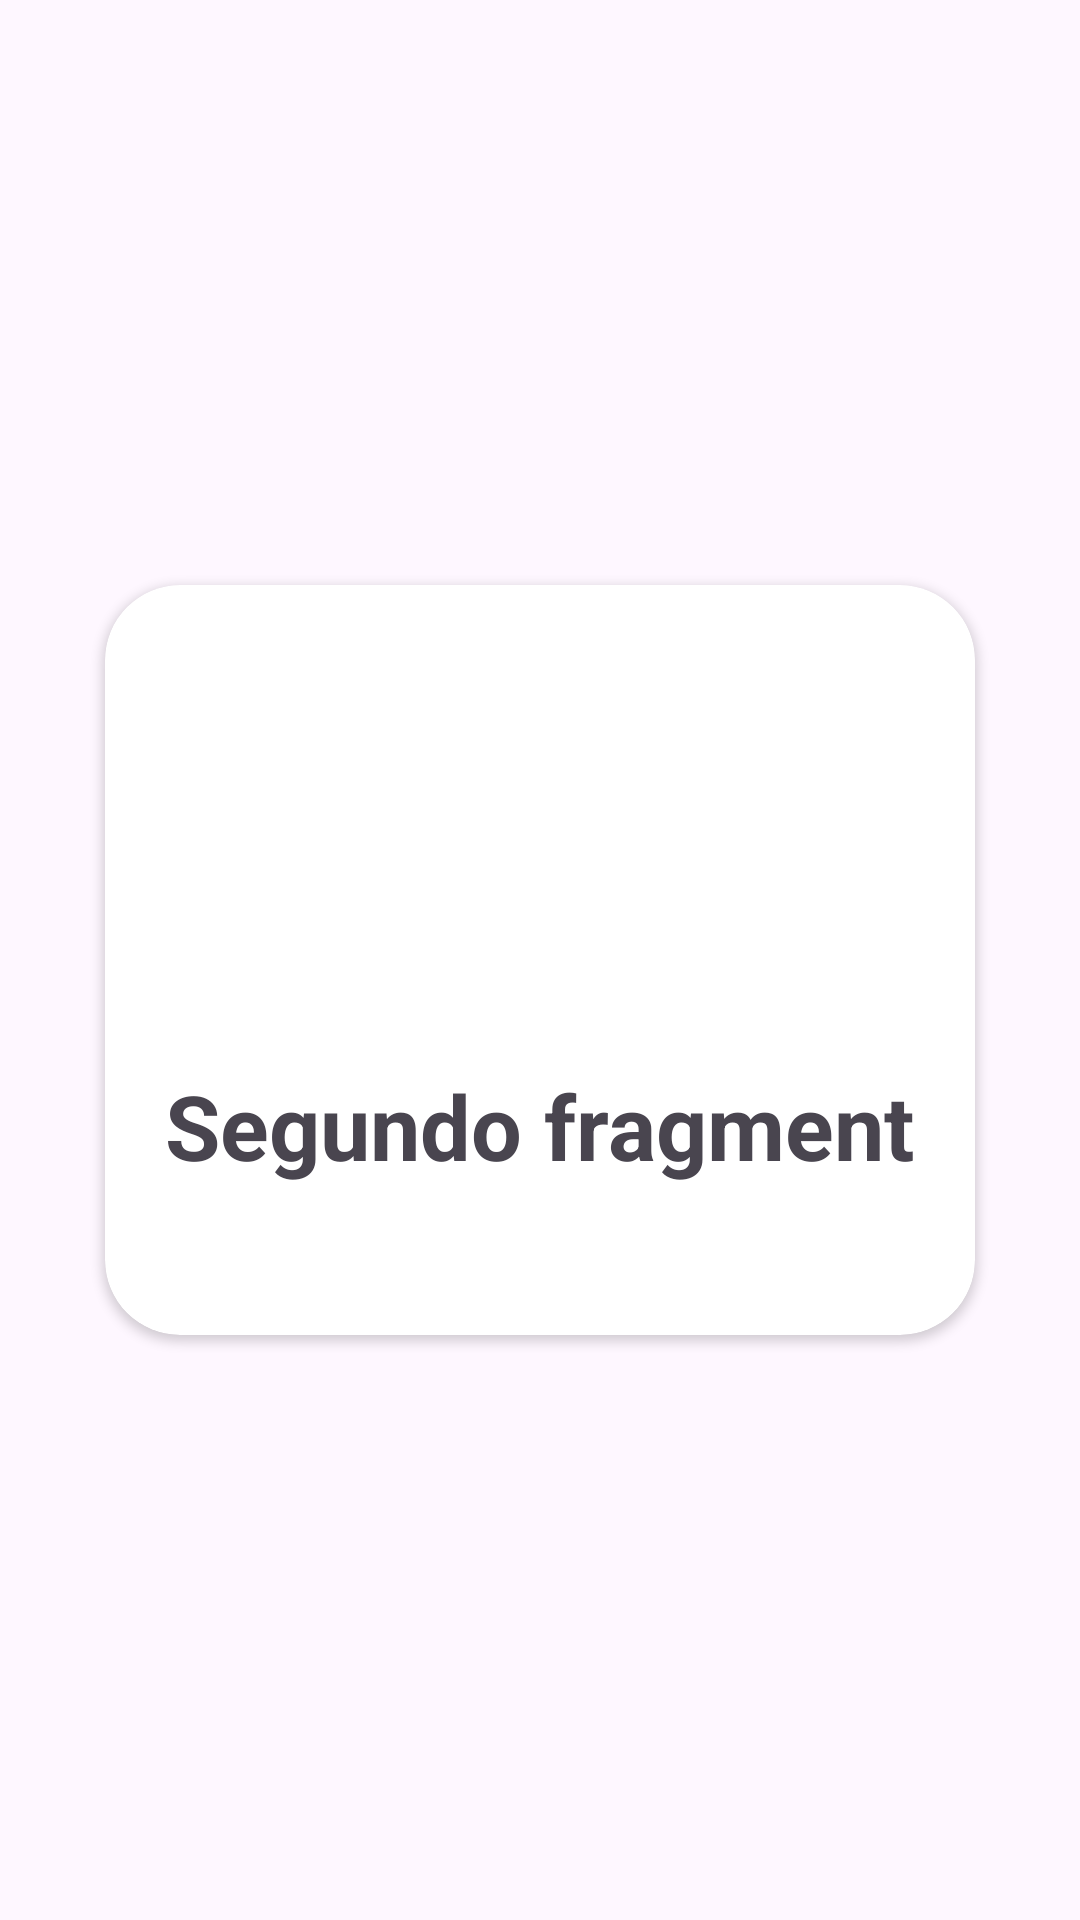

Layout XML and referenced resources for this Android screen:
<!-- AndroidManifest.xml: application theme Theme.Dm_interfaz_cq -->
<!-- res/layout/fragment_second.xml -->
<?xml version="1.0" encoding="utf-8"?>
<androidx.constraintlayout.widget.ConstraintLayout xmlns:android="http://schemas.android.com/apk/res/android"
    xmlns:app="http://schemas.android.com/apk/res-auto"
    xmlns:tools="http://schemas.android.com/tools"
    android:layout_width="match_parent"
    android:layout_height="match_parent"
    tools:context=".ui.fragments.SecondFragment">

    <androidx.cardview.widget.CardView
        android:id="@+id/card_2_fragment"
        android:layout_width="match_parent"
        android:layout_height="250dp"
        android:layout_margin="35dp"
        android:animateLayoutChanges="false"
        app:cardCornerRadius="25dp"
        app:layout_constraintBottom_toBottomOf="parent"
        app:layout_constraintEnd_toEndOf="parent"
        app:layout_constraintStart_toStartOf="parent"
        app:layout_constraintTop_toTopOf="parent"

        >

        <androidx.constraintlayout.widget.ConstraintLayout
            android:layout_width="match_parent"
            android:layout_height="match_parent"
            android:orientation="vertical">

            <ImageView
                android:id="@+id/imageView42"
                android:layout_width="wrap_content"
                android:layout_height="120dp"
                android:src="@drawable/baseline_message_24"
                app:layout_constraintEnd_toEndOf="parent"
                app:layout_constraintStart_toStartOf="parent"
                app:layout_constraintTop_toTopOf="parent" />

            <TextView
                android:id="@+id/textView42"
                android:layout_width="wrap_content"
                android:layout_height="wrap_content"
                android:layout_marginTop="40dp"
                android:gravity="bottom|center_horizontal"
                android:text="Segundo fragment"
                android:textSize="30sp"
                android:textStyle="bold"
                app:layout_constraintEnd_toEndOf="parent"
                app:layout_constraintHorizontal_bias="0.497"
                app:layout_constraintStart_toStartOf="parent"
                app:layout_constraintTop_toBottomOf="@+id/imageView42" />

        </androidx.constraintlayout.widget.ConstraintLayout>
    </androidx.cardview.widget.CardView>




</androidx.constraintlayout.widget.ConstraintLayout>
<!-- resources referenced by this layout -->
<resources>
  <style name="Theme.Dm_interfaz_cq" parent="Base.Theme.Dm_interfaz_cq" />
  <style name="Base.Theme.Dm_interfaz_cq" parent="Theme.Material3.DayNight.NoActionBar">
          
          
      </style>
</resources>
